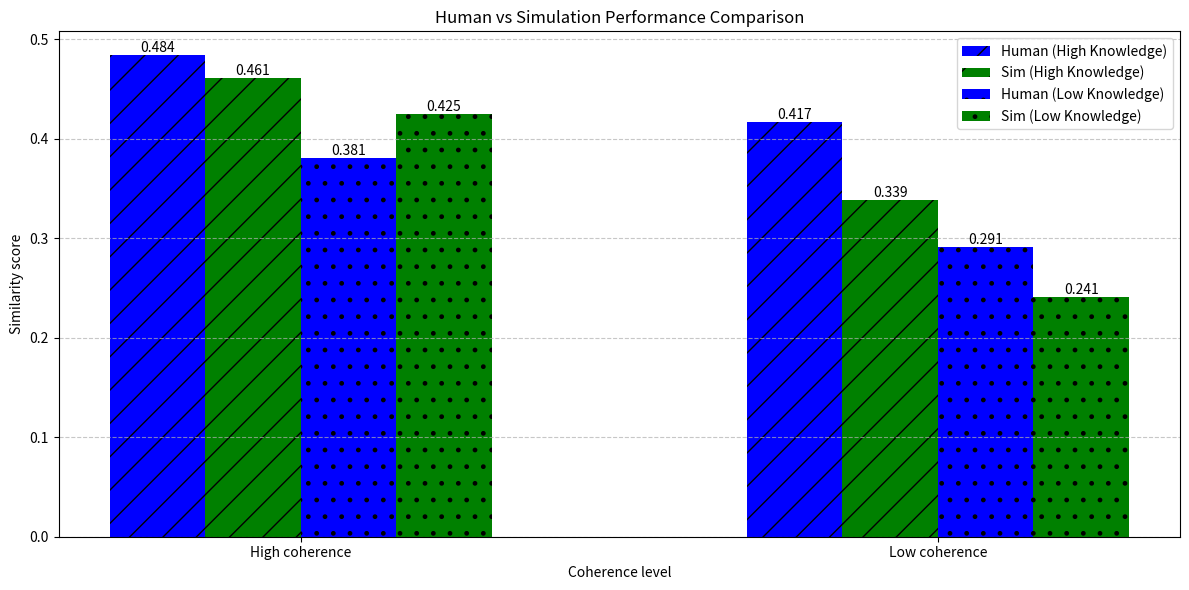

Python code for this plot:
import matplotlib.pyplot as plt
import numpy as np

# Data from the table
# Format: [human_high_knowledge, sim_high_knowledge, human_low_knowledge, sim_low_knowledge]
high_coherence = [0.484, 0.461, 0.381, 0.425]  # [human_high, sim_high, human_low, sim_low]
low_coherence = [0.417, 0.339, 0.291, 0.241]   # [human_high, sim_high, human_low, sim_low]

# Set up the plot
plt.figure(figsize=(12, 6))

# Set width of bars
barWidth = 0.15

# Set positions of the bars on X axis
r1 = np.arange(2)  # 2 groups: high and low knowledge
r2 = [x + barWidth for x in r1]
r3 = [x + barWidth for x in r2]
r4 = [x + barWidth for x in r3]

# Create the bars with patterns
bars1 = plt.bar(r1, [high_coherence[0], low_coherence[0]], width=barWidth, 
        label='Human (High Knowledge)', color='blue', hatch='/')
bars2 = plt.bar(r2, [high_coherence[1], low_coherence[1]], width=barWidth, 
        label='Sim (High Knowledge)', color='green', hatch='/')
bars3 = plt.bar(r3, [high_coherence[2], low_coherence[2]], width=barWidth, 
        label='Human (Low Knowledge)', color='blue', hatch='.')
bars4 = plt.bar(r4, [high_coherence[3], low_coherence[3]], width=barWidth, 
        label='Sim (Low Knowledge)', color='green', hatch='.')

# Add value labels on top of each bar
def add_labels(bars):
    for bar in bars:
        height = bar.get_height()
        plt.text(bar.get_x() + bar.get_width()/2., height,
                f'{height:.3f}',
                ha='center', va='bottom')

add_labels(bars1)
add_labels(bars2)
add_labels(bars3)
add_labels(bars4)

# Add labels and title
plt.xlabel('Coherence level')
plt.ylabel('Similarity score')
plt.title('Human vs Simulation Performance Comparison')
plt.xticks([r + barWidth*1.5 for r in range(2)], ['High coherence', 'Low coherence'])

# Add legend
plt.legend()

# Add grid for better readability
plt.grid(True, axis='y', linestyle='--', alpha=0.7)

# Adjust layout to prevent label cutoff
plt.tight_layout()

# Save the plot
plt.savefig('similarity_comparison.png')
plt.close()
